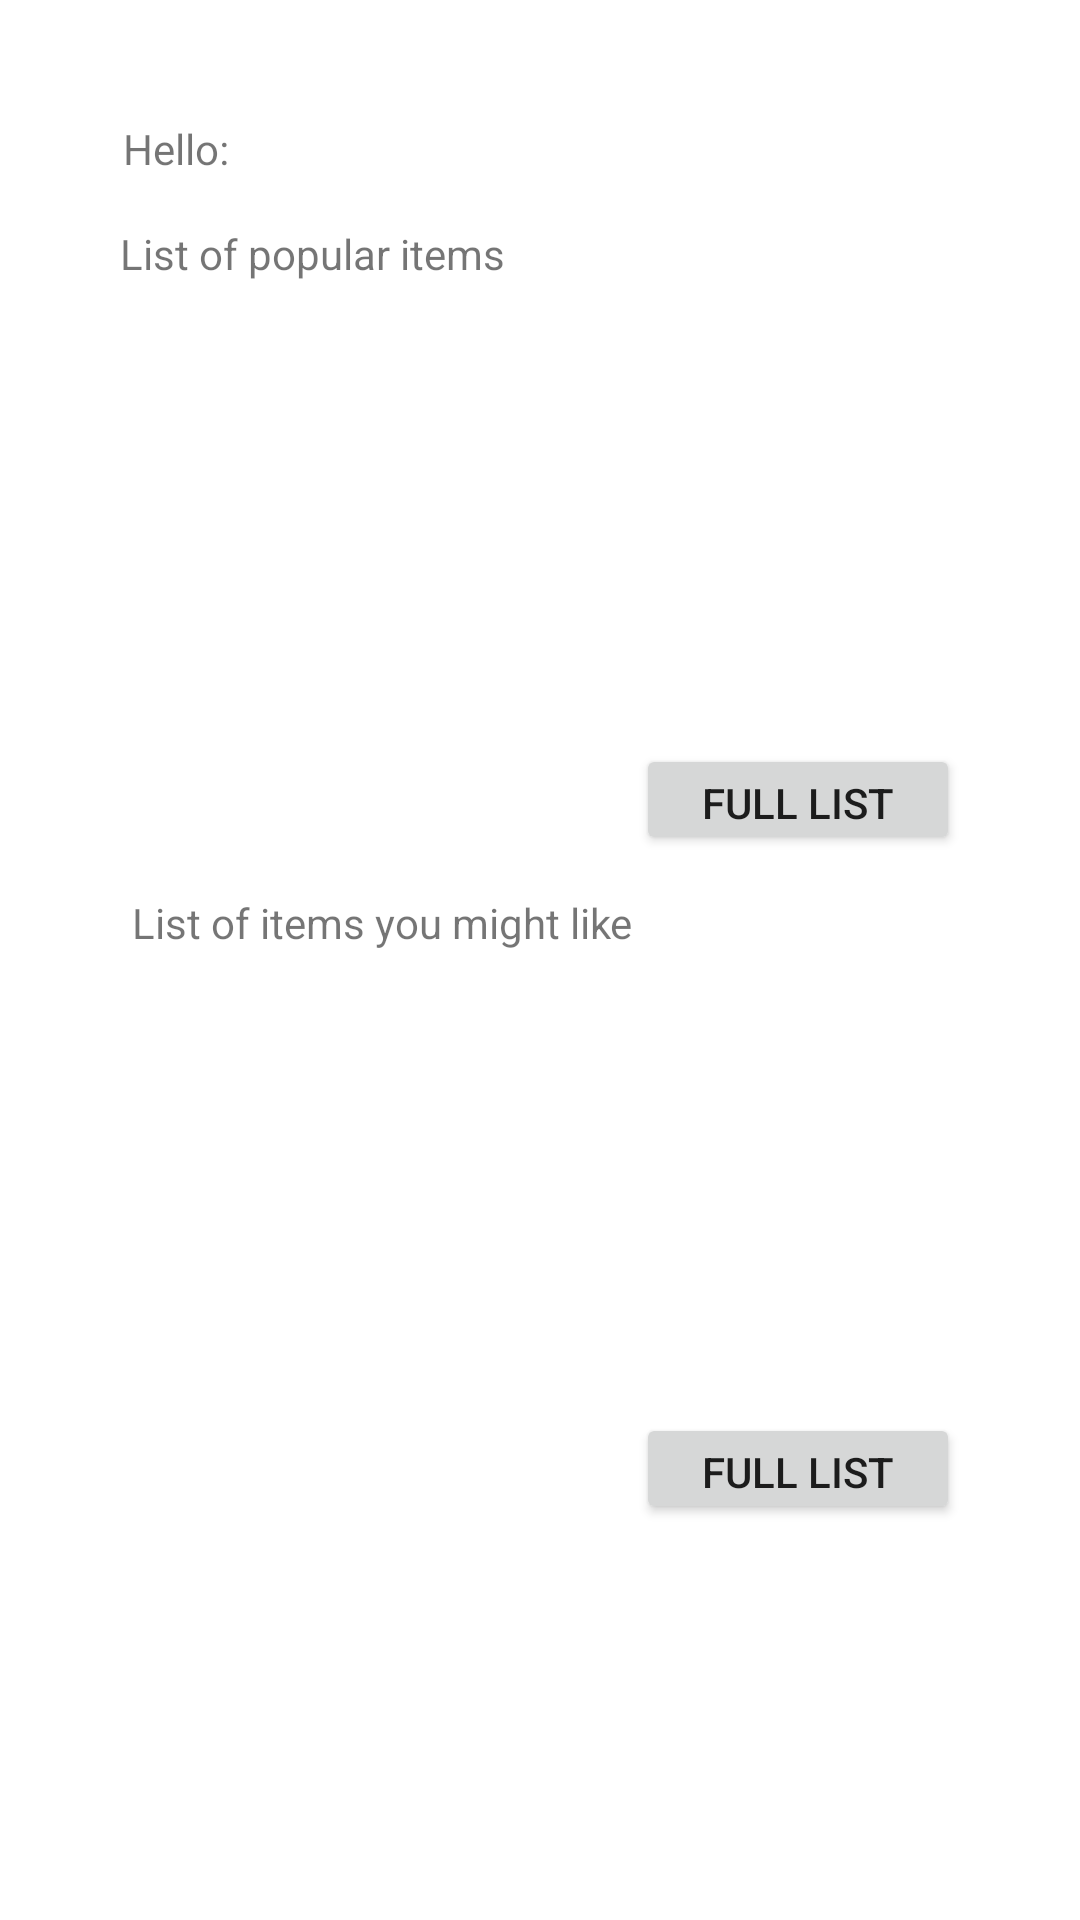

Write the Android layout XML for this screen, with the resource values it uses.
<!-- AndroidManifest.xml: application theme Theme.MyNewApplication -->
<!-- res/layout/fragment_home.xml -->
<?xml version="1.0" encoding="utf-8"?>
<ScrollView xmlns:android="http://schemas.android.com/apk/res/android"
    xmlns:app="http://schemas.android.com/apk/res-auto"
    xmlns:tools="http://schemas.android.com/tools"
    android:orientation="vertical"
    android:layout_width="match_parent"
    android:layout_height="match_parent"
    tools:context=".UploadActivity">

    <androidx.constraintlayout.widget.ConstraintLayout
        android:layout_width="match_parent"
        android:layout_height="match_parent"
        android:padding="40dp">


        

        <TextView
            android:id="@+id/index_page_user_title_textView"
            android:layout_width="54dp"
            android:layout_height="20dp"
            android:layout_alignParentStart="true"
            android:layout_alignParentTop="true"
            android:layout_alignParentEnd="true"
            android:layout_marginStart="1dp"
            android:layout_marginTop="0dp"
            android:text="Hello:"
            app:layout_constraintStart_toStartOf="parent"
            app:layout_constraintTop_toTopOf="parent" />

        <TextView
            android:id="@+id/display_user_name_home_fragment"
            android:layout_width="wrap_content"
            android:layout_height="20dp"
            android:layout_alignParentTop="true"
            android:layout_alignParentEnd="true"
            android:layout_marginStart="2dp"
            android:layout_marginTop="2dp"
            android:text="@string/index_page_display_user_name"
            app:layout_constraintStart_toEndOf="@+id/index_page_user_title_textView"
            app:layout_constraintTop_toTopOf="parent" />

        <TextView
            android:id="@+id/popular_item_label"
            android:layout_width="291dp"
            android:layout_height="23dp"
            android:layout_alignParentTop="true"
            android:layout_alignParentEnd="true"
            android:layout_marginStart="0dp"
            android:layout_marginTop="15dp"
            android:text="@string/index_page_popular_items_view_text"
            app:layout_constraintStart_toStartOf="parent"
            app:layout_constraintTop_toBottomOf="@+id/index_page_user_title_textView" />

        <androidx.recyclerview.widget.RecyclerView
            android:id="@+id/recyclerView_popular_List"
            android:layout_width="362dp"
            android:layout_height="140dp"
            android:layout_alignParentTop="true"
            android:layout_marginTop="10dp"
            android:orientation="horizontal"
            app:layout_constraintStart_toStartOf="parent"
            app:layout_constraintTop_toBottomOf="@+id/popular_item_label" />

        <Button
            android:id="@+id/button_enter_full_popular_list"
            android:layout_width="108dp"
            android:layout_height="37dp"
            android:layout_marginEnd="0dp"
            android:text="Full list"
            app:layout_constraintEnd_toEndOf="parent"
            app:layout_constraintTop_toBottomOf="@+id/recyclerView_popular_List" />

        <TextView
            android:id="@+id/preference_item_list_label"
            android:layout_width="291dp"
            android:layout_height="23dp"
            android:layout_alignParentTop="true"
            android:layout_alignParentEnd="true"
            android:layout_marginStart="4dp"
            android:layout_marginTop="50dp"
            android:text="List of items you might like"
            app:layout_constraintStart_toStartOf="parent"
            app:layout_constraintTop_toBottomOf="@+id/recyclerView_popular_List" />

        <androidx.recyclerview.widget.RecyclerView
            android:id="@+id/recyclerView_preference_item"
            android:layout_width="362dp"
            android:layout_height="140dp"
            android:layout_alignParentStart="true"
            android:layout_alignParentTop="true"
            android:layout_alignParentEnd="true"
            android:layout_marginTop="10dp"
            android:orientation="horizontal"
            app:layout_constraintStart_toStartOf="parent"
            app:layout_constraintTop_toBottomOf="@+id/preference_item_list_label" />

        <Button
            android:id="@+id/button_enter_full_preference_item_list"
            android:layout_width="108dp"
            android:layout_height="37dp"
            android:text="Full list"
            tools:layout_editor_absoluteX="223dp"
            tools:layout_editor_absoluteY="256dp"
            app:layout_constraintEnd_toEndOf="parent"
            app:layout_constraintTop_toBottomOf="@+id/recyclerView_preference_item"/>



    </androidx.constraintlayout.widget.ConstraintLayout>
</ScrollView>
<!-- resources referenced by this layout -->
<resources>
  <string name="index_page_display_user_name"> </string>
  <string name="index_page_popular_items_view_text"> List of popular items </string>
  <style name="Theme.MyNewApplication" parent="Theme.MaterialComponents.DayNight.DarkActionBar">
          
          <item name="colorPrimary">@color/lightBlue</item>
          <item name="colorPrimaryVariant">@color/darkBlue</item>
          <item name="colorOnPrimary">@color/white</item>
          <item name="colorAccent">@color/colorAccent</item>
          <item name="colorPrimaryDark">@color/darkBlue</item>
  
          
          <item name="colorSecondary">@color/teal_200</item>
          <item name="colorSecondaryVariant">@color/teal_700</item>
          <item name="colorOnSecondary">@color/black</item>
          
          <item name="android:statusBarColor" tools:targetApi="l">?attr/colorPrimaryVariant</item>
          
      </style>
  <color name="lightBlue">#12EDED</color>
  <color name="darkBlue">#26435A</color>
  <color name="white">#FFFFFFFF</color>
  <color name="teal_200">#FF03DAC5</color>
  <color name="teal_700">#FF018786</color>
  <color name="black">#FF000000</color>
  <!-- not gathered from this repository: default colours our renderer supplied (Android Studio template values) -->
  <color name="colorAccent">#FF03DAC5</color>
</resources>
